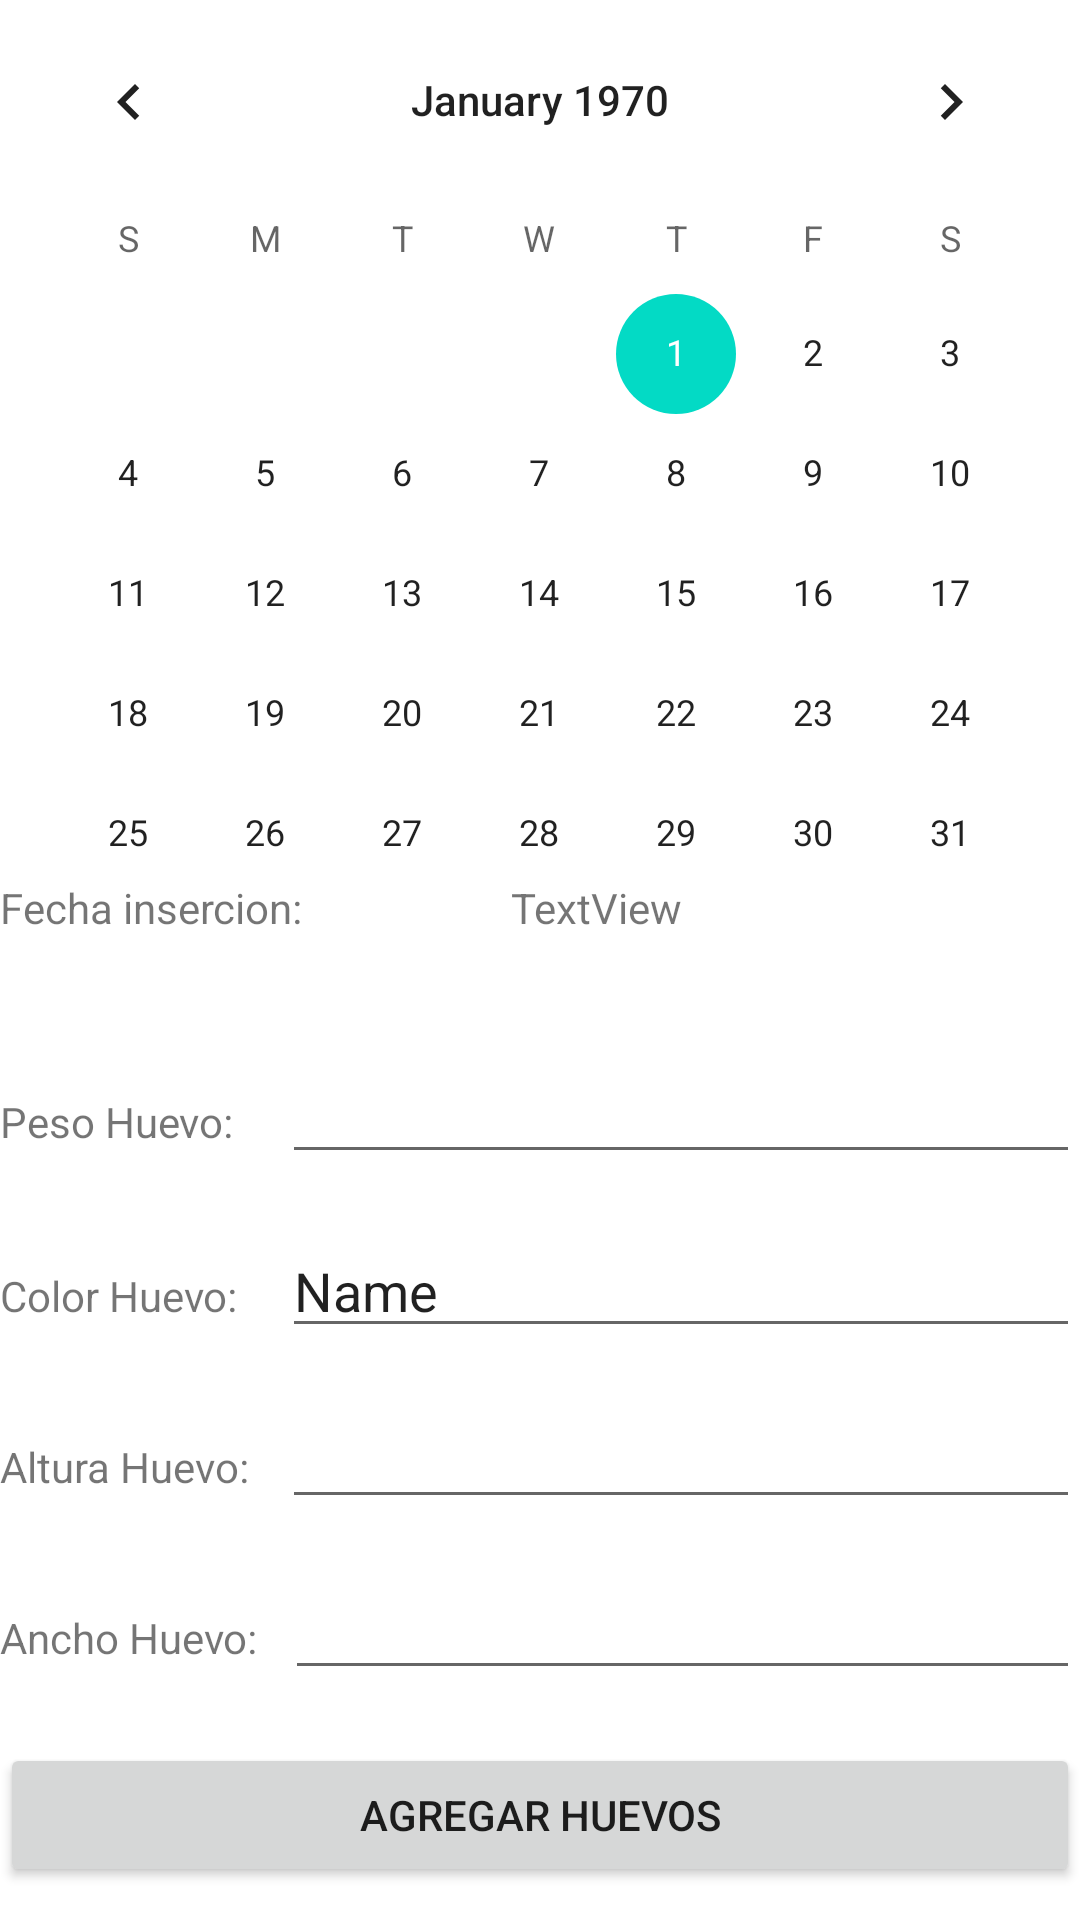

Produce the Android XML layout that renders to this screen, including the resource entries it uses.
<!-- AndroidManifest.xml: application theme Theme.AppHuevos -->
<!-- res/layout/activity_insercion_huevo.xml -->
<?xml version="1.0" encoding="utf-8"?>
<androidx.constraintlayout.widget.ConstraintLayout xmlns:android="http://schemas.android.com/apk/res/android"
    xmlns:app="http://schemas.android.com/apk/res-auto"
    xmlns:tools="http://schemas.android.com/tools"
    android:layout_width="match_parent"
    android:layout_height="match_parent"
    tools:context=".InsercionHuevo">

    <LinearLayout
        android:layout_width="match_parent"
        android:layout_height="match_parent"
        android:orientation="vertical"
        app:layout_constraintBottom_toBottomOf="parent"
        app:layout_constraintEnd_toEndOf="parent"
        app:layout_constraintStart_toStartOf="parent"
        app:layout_constraintTop_toTopOf="parent">

        <CalendarView
            android:id="@+id/calendario"
            android:layout_width="match_parent"
            android:layout_height="293dp" />

        <LinearLayout
            android:layout_width="match_parent"
            android:layout_height="57dp"
            android:orientation="horizontal">

            <TextView
                android:id="@+id/pesoHuevo"
                android:layout_width="38dp"
                android:layout_height="wrap_content"
                android:layout_weight="1"
                android:text="@string/fecha" />

            <TextView
                android:id="@+id/fechaCalendario"
                android:layout_width="wrap_content"
                android:layout_height="44dp"
                android:layout_weight="1"
                android:text="TextView" />

        </LinearLayout>

        <LinearLayout
            android:layout_width="match_parent"
            android:layout_height="58dp"
            android:orientation="horizontal">

            <TextView
                android:id="@+id/textView6"
                android:layout_width="38dp"
                android:layout_height="wrap_content"
                android:layout_weight="1"
                android:text="@string/pesoHuevo" />

            <EditText
                android:id="@+id/PesoHuevo"
                android:layout_width="wrap_content"
                android:layout_height="wrap_content"
                android:layout_weight="1"
                android:ems="10"
                android:inputType="number" />
        </LinearLayout>

        <LinearLayout
            android:layout_width="match_parent"
            android:layout_height="57dp"
            android:orientation="horizontal">

            <TextView
                android:id="@+id/textView7"
                android:layout_width="38dp"
                android:layout_height="wrap_content"
                android:layout_weight="1"
                android:text="@string/ColorHuevo" />

            <EditText
                android:id="@+id/ColorHuevo"
                android:layout_width="wrap_content"
                android:layout_height="wrap_content"
                android:layout_weight="1"
                android:ems="10"
                android:inputType="textPersonName"
                android:text="Name" />
        </LinearLayout>

        <LinearLayout
            android:layout_width="match_parent"
            android:layout_height="57dp"
            android:orientation="horizontal">

            <TextView
                android:id="@+id/textView8"
                android:layout_width="38dp"
                android:layout_height="wrap_content"
                android:layout_weight="1"
                android:text="@string/diametroAlturaHuevo" />

            <EditText
                android:id="@+id/AlturaHuevo"
                android:layout_width="wrap_content"
                android:layout_height="wrap_content"
                android:layout_weight="1"
                android:ems="10"
                android:inputType="number" />
        </LinearLayout>

        <LinearLayout
            android:layout_width="match_parent"
            android:layout_height="59dp"
            android:orientation="horizontal">

            <TextView
                android:id="@+id/textView9"
                android:layout_width="40dp"
                android:layout_height="wrap_content"
                android:layout_weight="1"
                android:text="@string/diametroAnchoHuevo" />

            <EditText
                android:id="@+id/AnchoHuevo"
                android:layout_width="wrap_content"
                android:layout_height="wrap_content"
                android:layout_weight="1"
                android:ems="10"
                android:inputType="number" />
        </LinearLayout>

        <LinearLayout
            android:layout_width="match_parent"
            android:layout_height="83dp"
            android:orientation="horizontal">

            <Button
                android:id="@+id/btnInsertarHuevo"
                android:layout_width="wrap_content"
                android:layout_height="wrap_content"
                android:layout_weight="1"
                android:gravity="center"
                android:text="@string/btnagregarHuevos" />
        </LinearLayout>
    </LinearLayout>
</androidx.constraintlayout.widget.ConstraintLayout>
<!-- resources referenced by this layout -->
<resources>
  <string name="ColorHuevo">Color Huevo:</string>
  <string name="btnagregarHuevos">Agregar huevos</string>
  <string name="diametroAlturaHuevo">Altura Huevo:</string>
  <string name="diametroAnchoHuevo">Ancho Huevo:</string>
  <string name="fecha">Fecha insercion:</string>
  <string name="pesoHuevo">Peso Huevo:</string>
  <style name="Theme.AppHuevos" parent="Theme.MaterialComponents.DayNight.DarkActionBar">
          
          <item name="colorPrimary">@color/purple_500</item>
          <item name="colorPrimaryVariant">@color/purple_700</item>
          <item name="colorOnPrimary">@color/white</item>
          
          <item name="colorSecondary">@color/teal_200</item>
          <item name="colorSecondaryVariant">@color/teal_700</item>
          <item name="colorOnSecondary">@color/black</item>
          
          <item name="android:statusBarColor" tools:targetApi="l">?attr/colorPrimaryVariant</item>
          
      </style>
  <color name="purple_500">#FF6200EE</color>
  <color name="purple_700">#FF3700B3</color>
  <color name="white">#FFFFFFFF</color>
  <color name="teal_200">#FF03DAC5</color>
  <color name="teal_700">#FF018786</color>
  <color name="black">#FF000000</color>
</resources>
